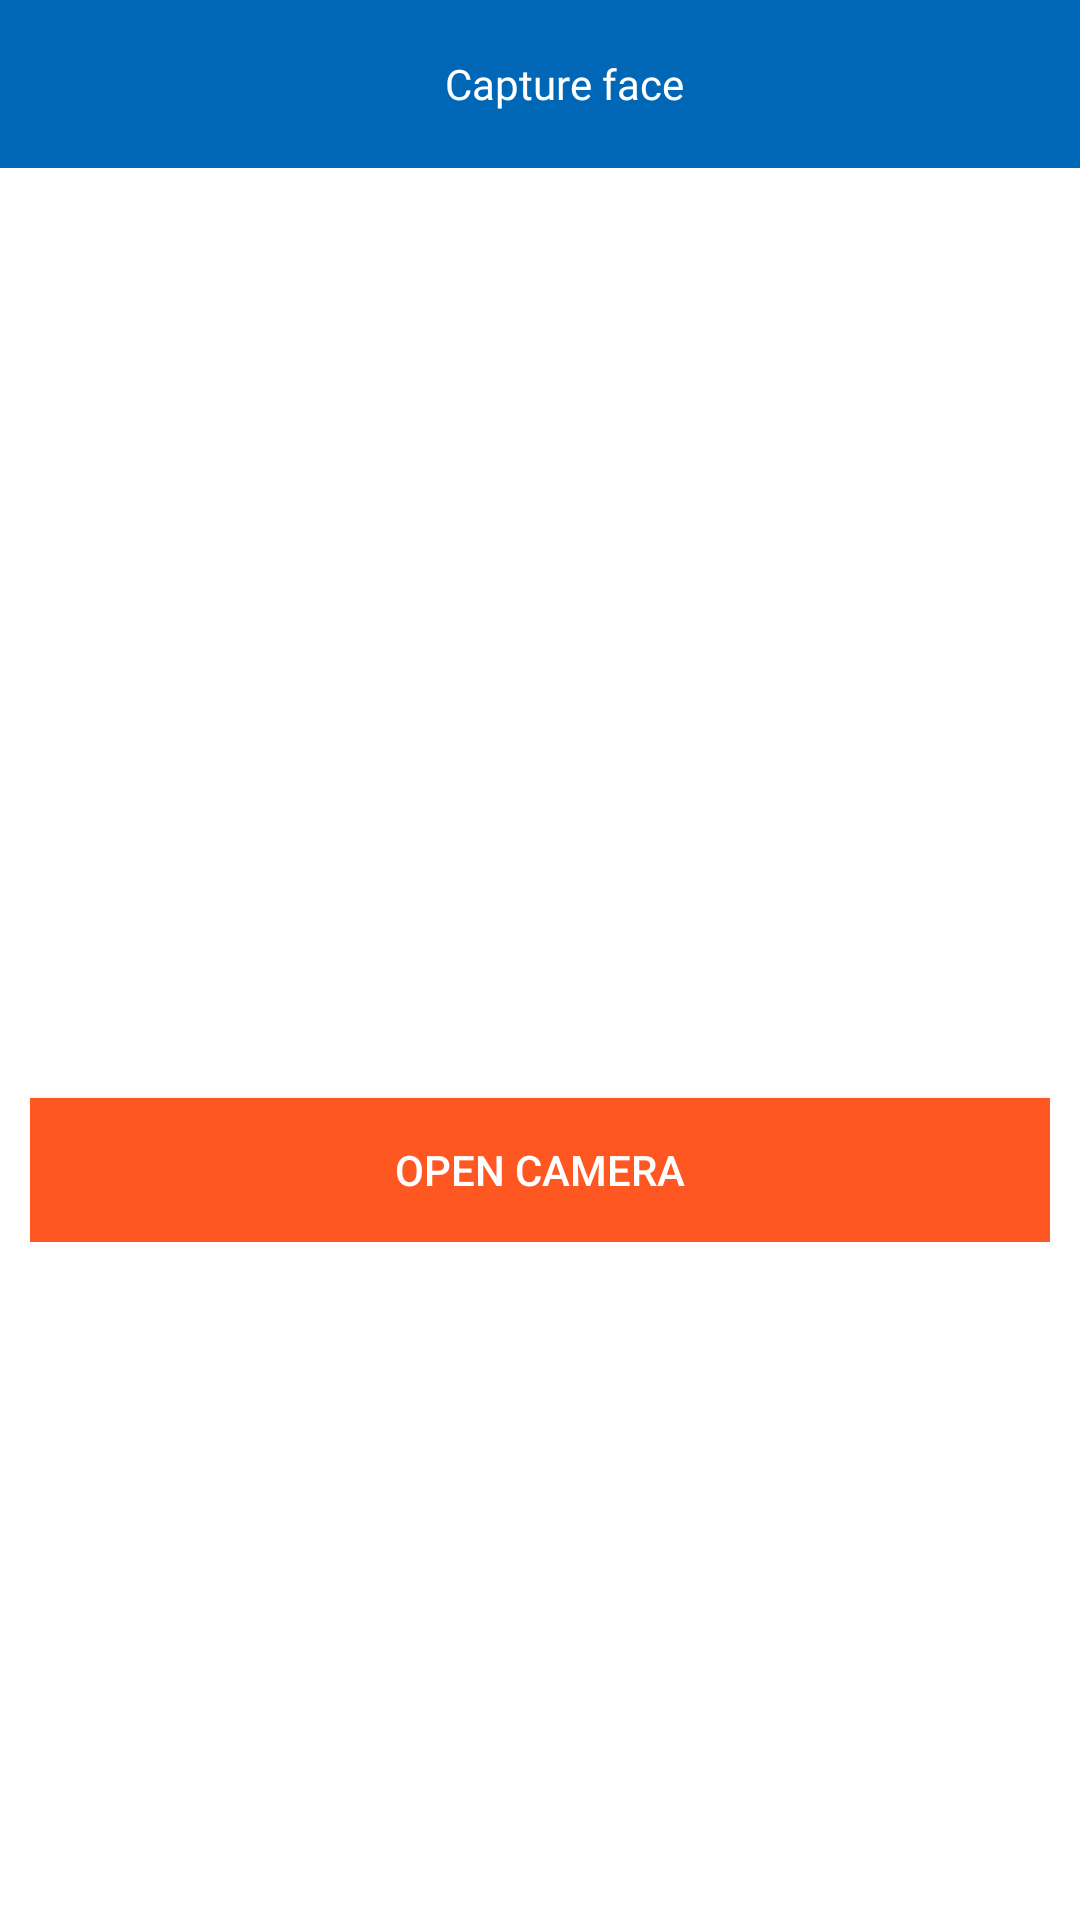

Write the Android layout XML for this screen, with the resource values it uses.
<!-- AndroidManifest.xml: application theme Theme.AppCompat.Light.NoActionBar -->
<!-- res/layout/activity_main.xml -->
<?xml version="1.0" encoding="utf-8"?>
<RelativeLayout xmlns:android="http://schemas.android.com/apk/res/android"
    xmlns:app="http://schemas.android.com/apk/res-auto"
    xmlns:tools="http://schemas.android.com/tools"
    android:layout_width="match_parent"
    android:layout_height="match_parent"
    tools:context=".activity.MainActivity"
    android:background="#FFFFFF">
    <androidx.appcompat.widget.Toolbar
        android:id="@+id/top"
        android:layout_width="match_parent"
        android:layout_height="wrap_content"
        android:background="#0066B6">

        <RelativeLayout
            android:layout_width="match_parent"
            android:layout_height="wrap_content">

            <ImageView
                android:id="@+id/ivBack"
                android:layout_width="wrap_content"
                android:layout_height="wrap_content"
                android:src="@drawable/ic_btn_back" />

            <TextView
                android:id="@+id/tvToolbar"
                android:layout_width="match_parent"
                android:layout_height="wrap_content"
                android:layout_centerInParent="true"
                android:layout_toEndOf="@+id/ivBack"
                android:fontFamily="@font/open_sans_bold"
                android:gravity="center"
                android:text="Capture face"
                android:textColor="@color/white" />

        </RelativeLayout>
    </androidx.appcompat.widget.Toolbar>


    <LinearLayout
        android:layout_width="match_parent"
        android:layout_height="wrap_content"
        android:orientation="vertical"
        android:layout_below="@id/top"
        android:layout_margin="10dp">

        <RelativeLayout
            android:layout_width="match_parent"
            android:layout_height="300dp">

            <ImageView
                android:layout_width="200dp"
                android:layout_height="200dp"
                android:src="@drawable/person_placeholder"
                android:layout_centerInParent="true"
                android:contentDescription="@string/todo" />
        </RelativeLayout>

        <Button
            android:layout_width="match_parent"
            android:layout_height="wrap_content"
            android:text="OPEN CAMERA"
            android:background="#FF5722"
            android:textColor="@color/white"/>
    </LinearLayout>

</RelativeLayout>
<!-- resources referenced by this layout -->
<resources>
  <string name="todo">TODO</string>
  <!-- not gathered from this repository: default colours our renderer supplied (Android Studio template values) -->
  <color name="white">#FFFFFFFF</color>
</resources>
